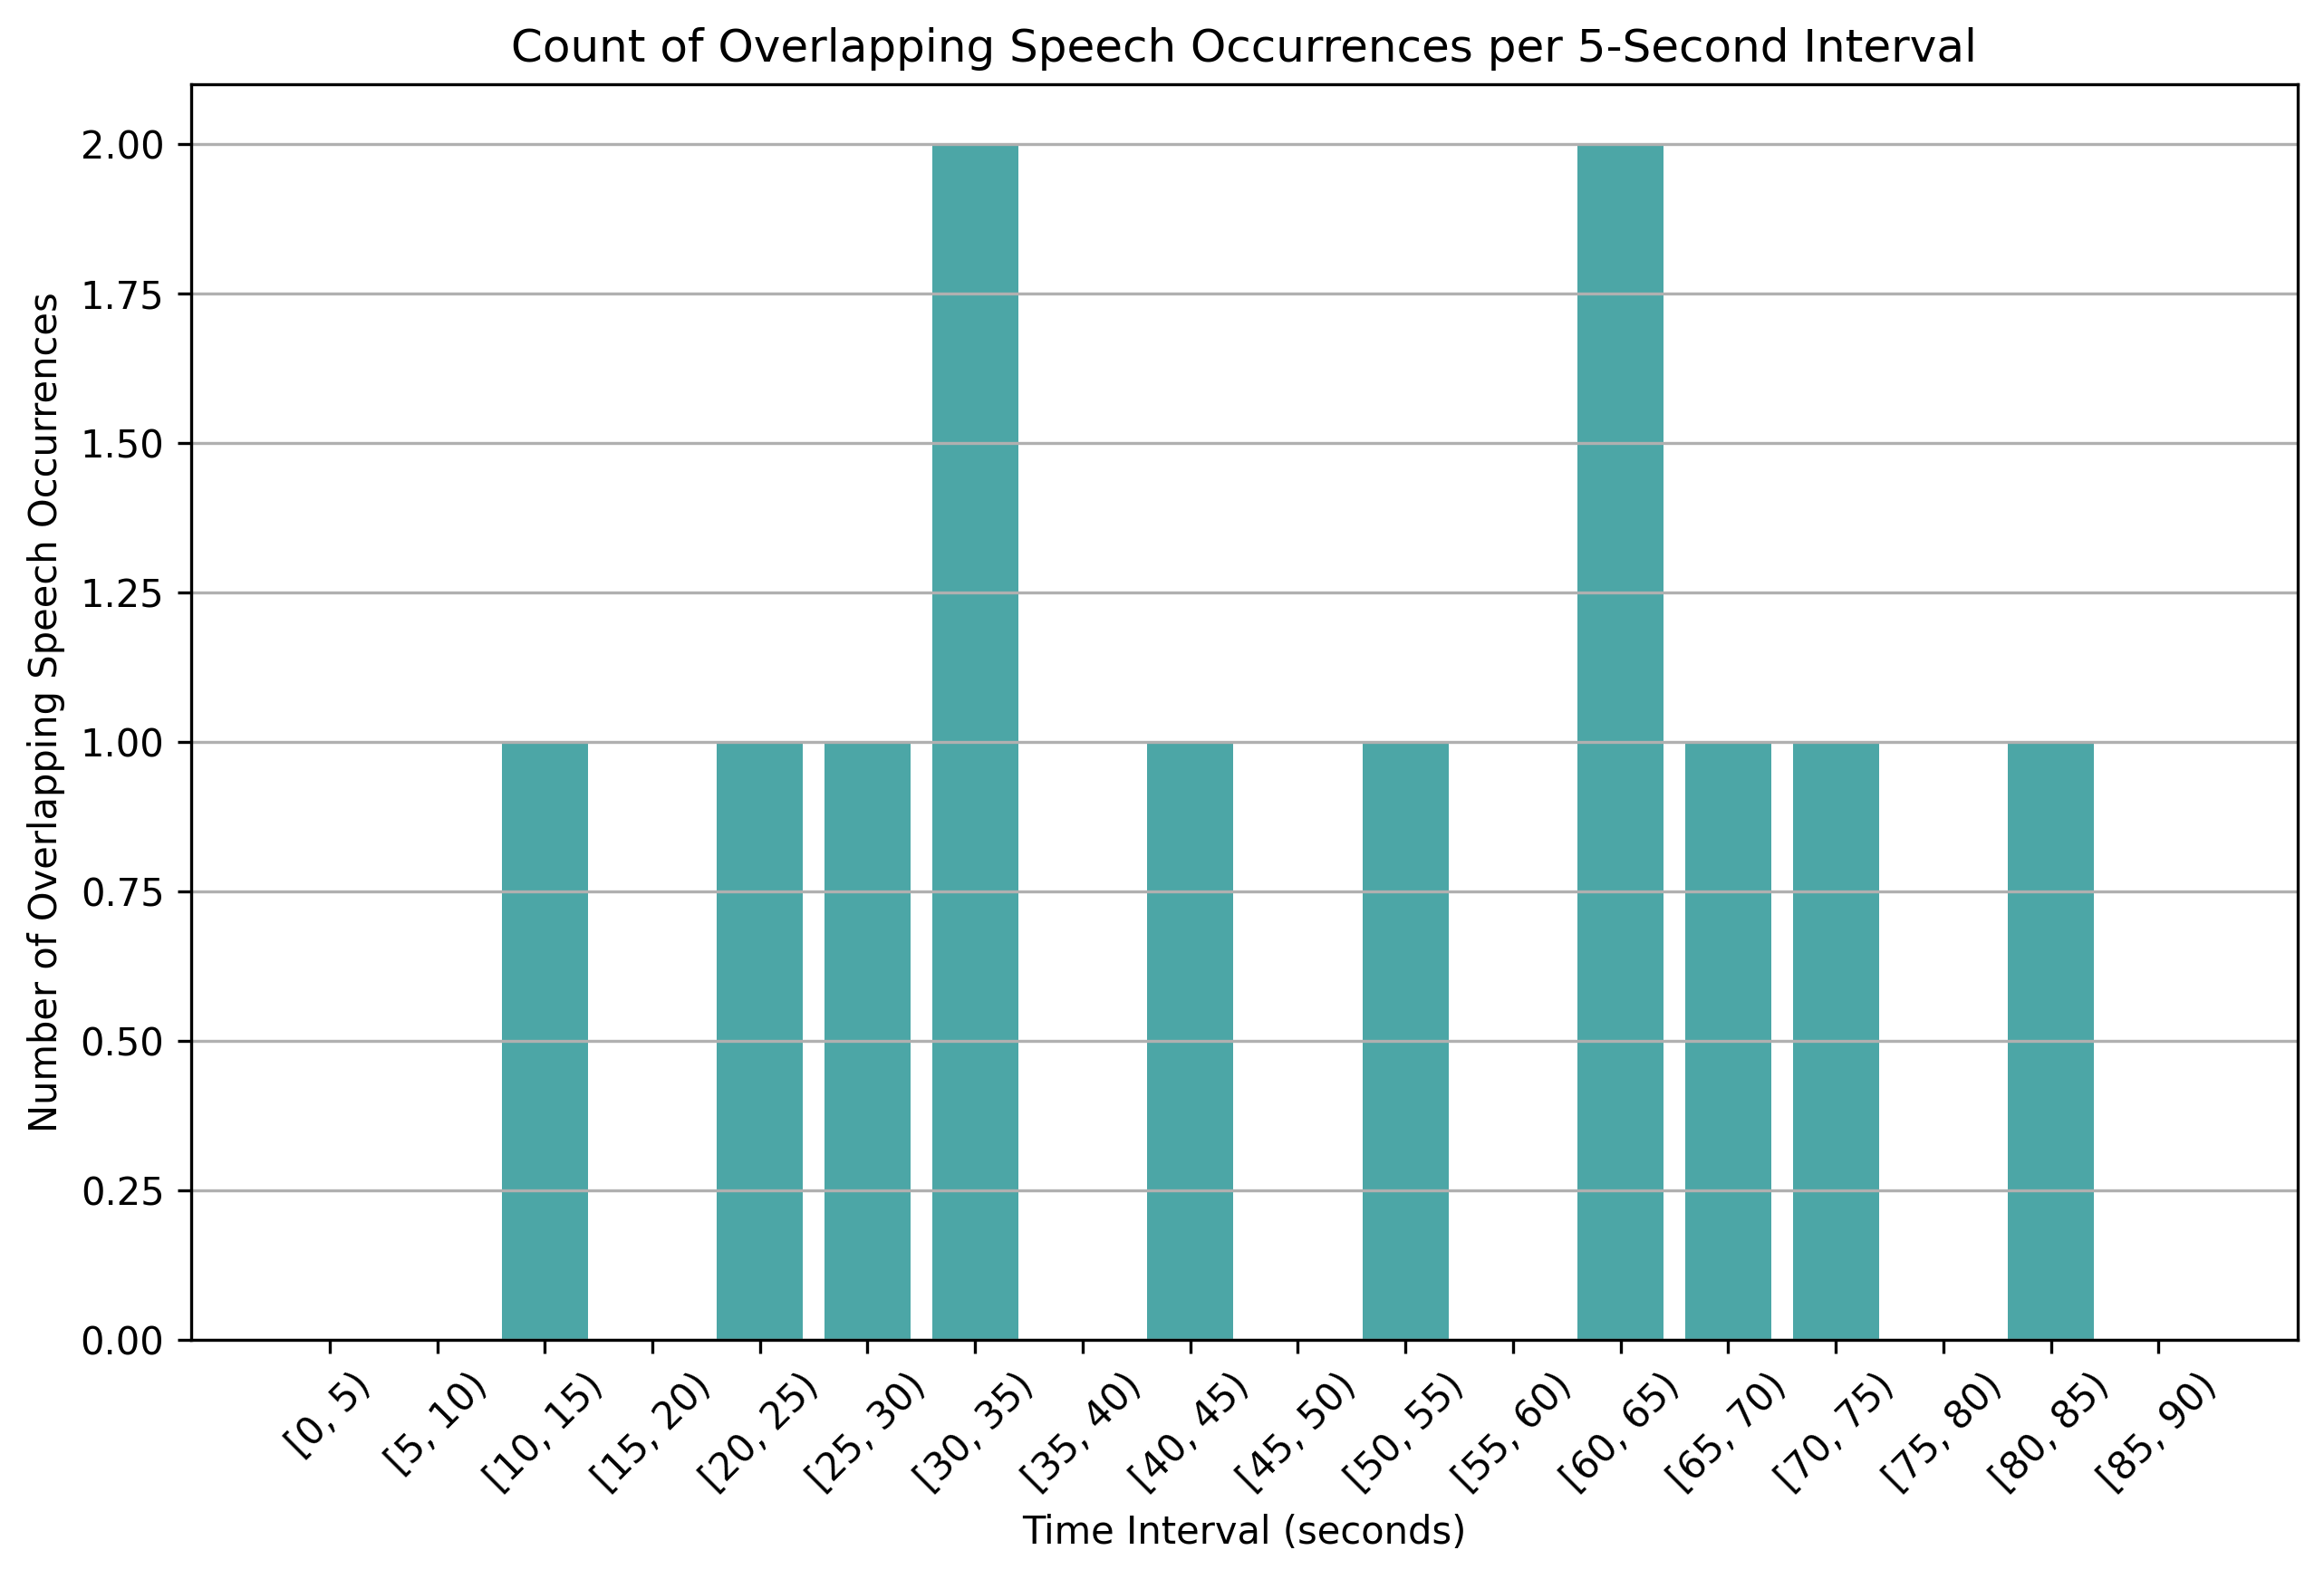

Data behind this chart, as committed beside it:
time_bin, overlap_count
[0, 5), 0
[5, 10), 0
[10, 15), 1
[15, 20), 0
[20, 25), 1
[25, 30), 1
[30, 35), 2
[35, 40), 0
[40, 45), 1
[45, 50), 0
[50, 55), 1
[55, 60), 0
[60, 65), 2
[65, 70), 1
[70, 75), 1
[75, 80), 0
[80, 85), 1
[85, 90), 0
